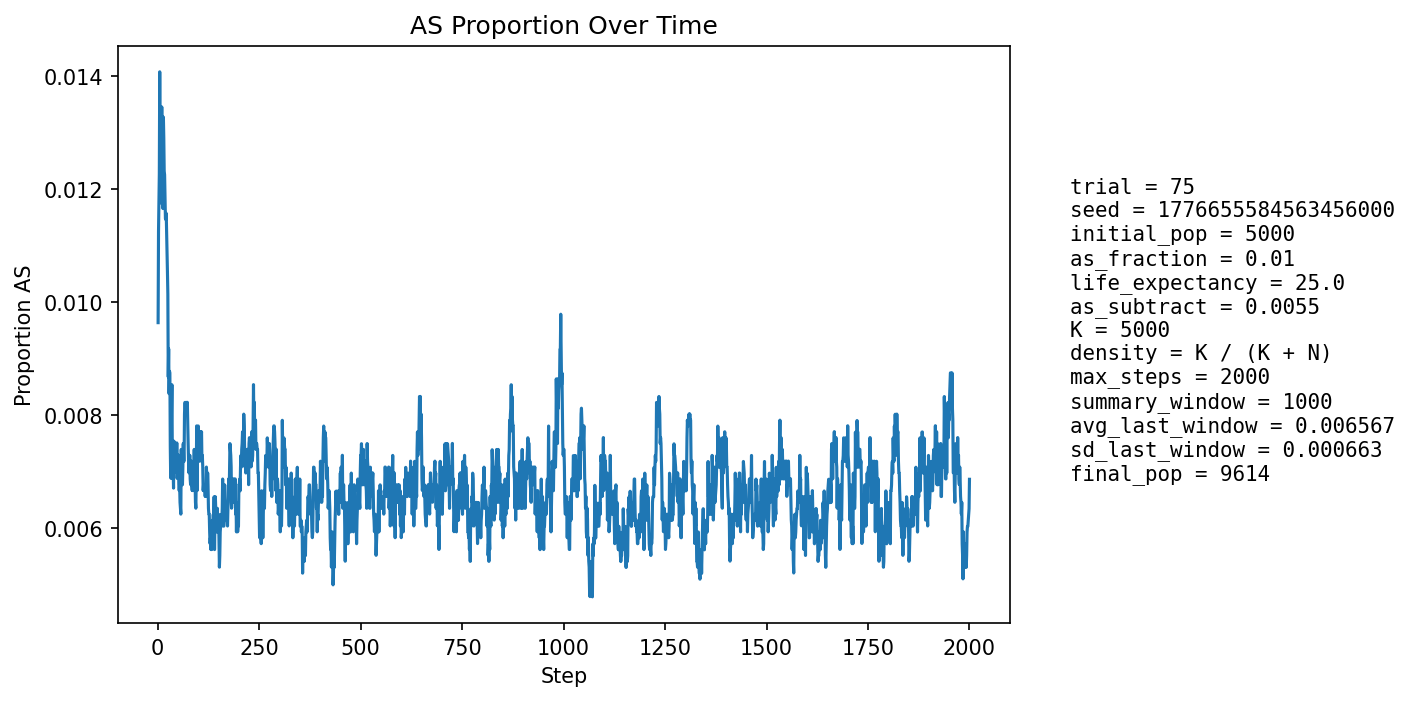

Source data for this figure (header and first rows):
step, population_size, births, newborn_AA, newborn_AS, newborn_SS, prop_newborn_AA, prop_newborn_AS, prop_newborn_SS, prop_repro_AA, prop_repro_AS, prop_AS_population
1, 5395, 1286, 1276, 10, 0, 0.9922, 0.007776, 0.0, 0.9918, 0.008162, 0.009639
2, 5598, 1247, 1231, 16, 0, 0.9872, 0.01283, 0.0, 0.9907, 0.009259, 0.01125
3, 5782, 1232, 1219, 13, 0, 0.9894, 0.01055, 0.0, 0.9897, 0.01034, 0.01176
4, 5948, 1224, 1207, 17, 0, 0.9861, 0.01389, 0.0, 0.9871, 0.01288, 0.01227
5, 6179, 1297, 1270, 27, 0, 0.9792, 0.02082, 0.0, 0.988, 0.01197, 0.01408
6, 6408, 1345, 1333, 12, 0, 0.9911, 0.008922, 0.0, 0.9877, 0.0123, 0.01248
7, 6633, 1379, 1369, 10, 0, 0.9927, 0.007252, 0.0, 0.9886, 0.01144, 0.01176
8, 6846, 1404, 1388, 16, 0, 0.9886, 0.0114, 0.0, 0.9881, 0.01194, 0.01183
9, 7060, 1438, 1413, 24, 1, 0.9826, 0.01669, 0.0006954, 0.9865, 0.0135, 0.01246
10, 7282, 1473, 1446, 27, 0, 0.9817, 0.01833, 0.0, 0.9879, 0.0121, 0.01346
11, 7502, 1508, 1494, 14, 0, 0.9907, 0.009284, 0.0, 0.9887, 0.01134, 0.0124
12, 7713, 1537, 1519, 18, 0, 0.9883, 0.01171, 0.0, 0.9888, 0.01119, 0.01232
13, 7891, 1540, 1526, 14, 0, 0.9909, 0.009091, 0.0, 0.988, 0.01201, 0.01166
14, 8058, 1555, 1525, 30, 0, 0.9807, 0.01929, 0.0, 0.9865, 0.01347, 0.01328
15, 8211, 1573, 1551, 22, 0, 0.986, 0.01399, 0.0, 0.9871, 0.0129, 0.01291
16, 8359, 1596, 1581, 15, 0, 0.9906, 0.009398, 0.0, 0.9874, 0.01257, 0.01232
17, 8485, 1609, 1591, 18, 0, 0.9888, 0.01119, 0.0, 0.9888, 0.01117, 0.01226
18, 8604, 1620, 1604, 16, 0, 0.9901, 0.009877, 0.0, 0.9874, 0.01259, 0.01185
19, 8708, 1630, 1612, 17, 1, 0.989, 0.01043, 0.0006135, 0.9869, 0.01308, 0.01148
20, 8810, 1641, 1623, 18, 0, 0.989, 0.01097, 0.0, 0.9876, 0.01245, 0.01146
21, 8899, 1650, 1629, 21, 0, 0.9873, 0.01273, 0.0, 0.9879, 0.01207, 0.01157
22, 8982, 1657, 1639, 18, 0, 0.9891, 0.01086, 0.0, 0.9891, 0.01086, 0.01124
23, 9052, 1663, 1647, 16, 0, 0.9904, 0.009621, 0.0, 0.989, 0.01097, 0.01083
24, 9113, 1668, 1650, 18, 0, 0.9892, 0.01079, 0.0, 0.9891, 0.01088, 0.01053
25, 9169, 1673, 1657, 16, 0, 0.9904, 0.009564, 0.0, 0.9892, 0.0108, 0.01014
26, 9218, 1678, 1672, 6, 0, 0.9964, 0.003576, 0.0, 0.9903, 0.009676, 0.008679
27, 9265, 1683, 1664, 19, 0, 0.9887, 0.01129, 0.0, 0.9908, 0.009195, 0.009174
28, 9306, 1686, 1675, 11, 0, 0.9935, 0.006524, 0.0, 0.9906, 0.009354, 0.008382
29, 9341, 1689, 1669, 20, 0, 0.9882, 0.01184, 0.0, 0.9909, 0.009104, 0.008779
30, 9373, 1691, 1673, 18, 0, 0.9894, 0.01064, 0.0, 0.9922, 0.007833, 0.008749
31, 9400, 1694, 1687, 7, 0, 0.9959, 0.004132, 0.0, 0.992, 0.008008, 0.007447
32, 9425, 1696, 1690, 6, 0, 0.9965, 0.003538, 0.0, 0.9928, 0.007166, 0.006897
33, 9446, 1698, 1687, 11, 0, 0.9935, 0.006478, 0.0, 0.992, 0.007959, 0.006881
34, 9467, 1699, 1677, 22, 0, 0.9871, 0.01295, 0.0, 0.9919, 0.008147, 0.008028
35, 9486, 1701, 1680, 21, 0, 0.9877, 0.01235, 0.0, 0.9923, 0.007719, 0.008539
36, 9505, 1703, 1697, 6, 0, 0.9965, 0.003523, 0.0, 0.9929, 0.007092, 0.007365
37, 9520, 1705, 1695, 10, 0, 0.9941, 0.005865, 0.0, 0.9933, 0.006672, 0.007353
38, 9532, 1705, 1696, 9, 0, 0.9947, 0.005279, 0.0, 0.9921, 0.007876, 0.007029
39, 9539, 1706, 1696, 10, 0, 0.9941, 0.005862, 0.0, 0.9915, 0.008471, 0.006709
40, 9549, 1706, 1689, 17, 0, 0.99, 0.009965, 0.0, 0.9925, 0.007457, 0.00754
41, 9558, 1708, 1696, 12, 0, 0.993, 0.007026, 0.0, 0.9926, 0.007443, 0.007324
42, 9566, 1709, 1700, 9, 0, 0.9947, 0.005266, 0.0, 0.9928, 0.007233, 0.007004
43, 9573, 1709, 1698, 11, 0, 0.9936, 0.006437, 0.0, 0.993, 0.007031, 0.006999
44, 9577, 1709, 1697, 12, 0, 0.993, 0.007022, 0.0, 0.9924, 0.007631, 0.006996
45, 9582, 1709, 1695, 14, 0, 0.9918, 0.008192, 0.0, 0.9926, 0.007428, 0.007201
46, 9586, 1710, 1698, 12, 0, 0.993, 0.007018, 0.0, 0.993, 0.007017, 0.006989
47, 9589, 1711, 1692, 18, 1, 0.9889, 0.01052, 0.0005845, 0.9932, 0.006812, 0.007509
48, 9593, 1711, 1703, 8, 0, 0.9953, 0.004676, 0.0, 0.9934, 0.006612, 0.00688
49, 9595, 1710, 1697, 13, 0, 0.9924, 0.007602, 0.0, 0.993, 0.007011, 0.007087
50, 9598, 1711, 1700, 11, 0, 0.9936, 0.006429, 0.0, 0.9932, 0.00681, 0.006981
51, 9599, 1711, 1695, 16, 0, 0.9906, 0.009351, 0.0, 0.9926, 0.007409, 0.007292
52, 9600, 1711, 1702, 9, 0, 0.9947, 0.00526, 0.0, 0.993, 0.007006, 0.006771
53, 9603, 1711, 1701, 10, 0, 0.9942, 0.005845, 0.0, 0.993, 0.007007, 0.006665
54, 9603, 1711, 1700, 11, 0, 0.9936, 0.006429, 0.0, 0.9932, 0.006804, 0.006769
55, 9603, 1711, 1701, 10, 0, 0.9942, 0.005845, 0.0, 0.9928, 0.007206, 0.006456
56, 9603, 1711, 1701, 10, 0, 0.9942, 0.005845, 0.0, 0.9932, 0.006804, 0.006352
57, 9603, 1711, 1701, 10, 0, 0.9942, 0.005845, 0.0, 0.9934, 0.006604, 0.006248
58, 9602, 1711, 1689, 22, 0, 0.9871, 0.01286, 0.0, 0.9936, 0.006404, 0.007394
59, 9602, 1711, 1701, 10, 0, 0.9942, 0.005845, 0.0, 0.9938, 0.006205, 0.006874
60, 9603, 1711, 1702, 9, 0, 0.9947, 0.00526, 0.0, 0.9938, 0.006205, 0.006769
... 1,940 more rows
